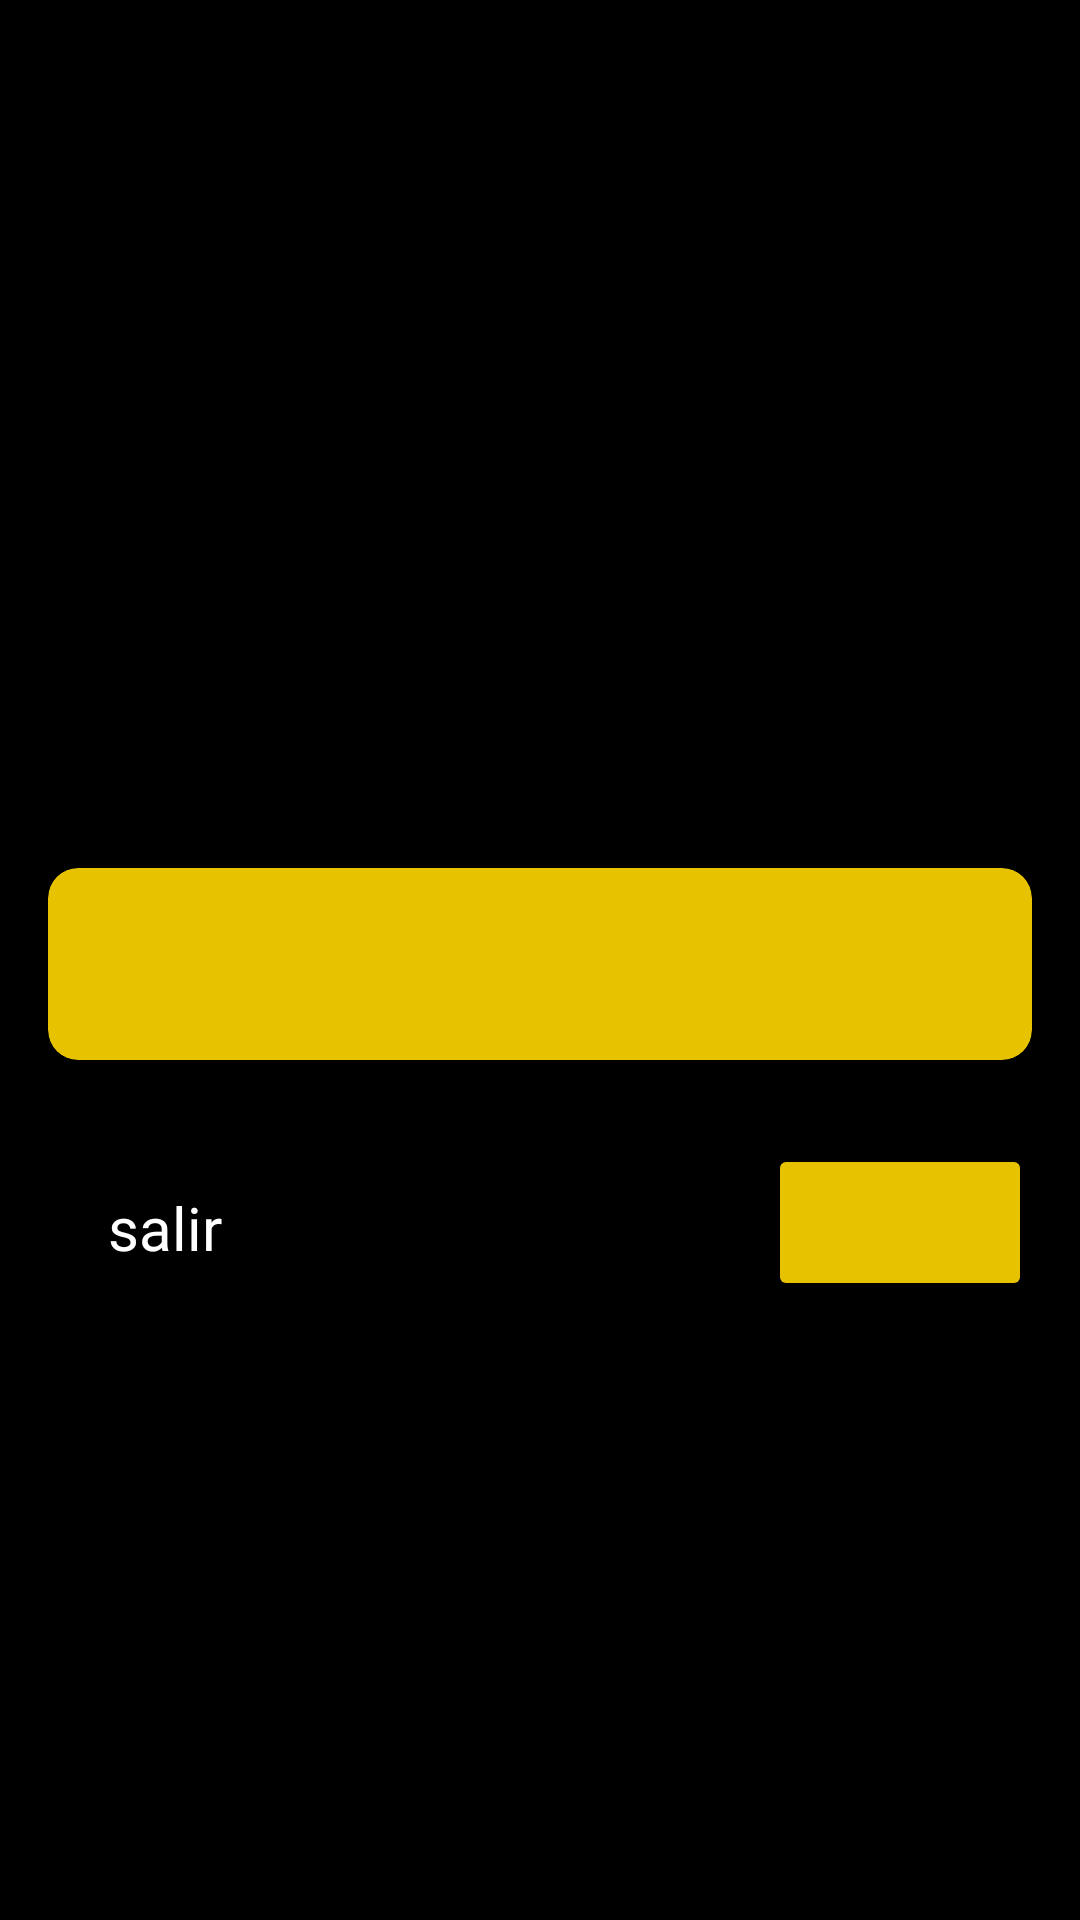

The Android layout XML behind this screen, and the referenced resources:
<!-- AndroidManifest.xml: application theme Theme.LotrWiki -->
<!-- res/layout/fragment_trivia_question.xml -->
<?xml version="1.0" encoding="utf-8"?>
<LinearLayout xmlns:android="http://schemas.android.com/apk/res/android"
    xmlns:app="http://schemas.android.com/apk/res-auto"
    xmlns:tools="http://schemas.android.com/tools"
    android:layout_width="match_parent"
    android:layout_height="match_parent"
    android:background="@color/black"
    android:orientation="vertical"
    android:padding="16dp"
    tools:context=".fragments.trivia.TriviaQuestionFragment">

    <TextView
        android:id="@+id/tvQuestionNumber"
        android:layout_width="match_parent"
        android:layout_height="wrap_content"
        android:fontFamily="@font/ring_bearer_medium"
        android:gravity="center"
        android:textColor="@color/golden"
        android:textSize="22sp"
        tools:text="pregunta 1 de 10" />

    <TextView
        android:id="@+id/tvQuestionText"
        android:layout_width="match_parent"
        android:layout_height="180dp"
        android:layout_marginTop="32dp"
        android:fontFamily="@font/aniron"
        android:gravity="center"
        android:textColor="@color/white"
        android:textSize="18sp"
        tools:text="¿Cuántos premios Oscar recibió la trilogía cinematográfica de 'El Señor de los Anillos' dirigida por Peter Jackson?" />

    <androidx.cardview.widget.CardView
        android:layout_width="match_parent"
        android:layout_height="wrap_content"
        android:layout_marginTop="32dp"
        android:backgroundTint="@color/golden"
        app:cardCornerRadius="10dp">

        <androidx.constraintlayout.widget.ConstraintLayout
            android:layout_width="match_parent"
            android:layout_height="match_parent">

            <androidx.recyclerview.widget.RecyclerView
                android:id="@+id/rvTriviaOptions"
                android:layout_width="match_parent"
                android:layout_height="wrap_content"
                android:layout_marginVertical="32dp"
                app:layout_constraintBottom_toBottomOf="parent"
                app:layout_constraintEnd_toEndOf="parent"
                app:layout_constraintStart_toStartOf="parent"
                app:layout_constraintTop_toTopOf="parent"
                tools:listitem="@layout/item_trivia_option" />

            <ProgressBar
                android:id="@+id/pbTriviaOptions"
                android:layout_width="wrap_content"
                android:layout_height="wrap_content"
                android:visibility="gone"
                app:layout_constraintBottom_toBottomOf="parent"
                app:layout_constraintEnd_toEndOf="parent"
                app:layout_constraintStart_toStartOf="parent"
                app:layout_constraintTop_toTopOf="parent"
                tools:visibility="visible" />

        </androidx.constraintlayout.widget.ConstraintLayout>

    </androidx.cardview.widget.CardView>

    <LinearLayout
        android:layout_width="match_parent"
        android:layout_height="wrap_content"
        android:layout_marginTop="28dp"
        android:orientation="horizontal">

        <TextView
            android:id="@+id/btnExitQuestion"
            android:layout_width="wrap_content"
            android:layout_height="wrap_content"
            android:layout_marginStart="20dp"
            android:backgroundTint="@color/golden"
            android:fontFamily="@font/ring_bearer_medium"
            android:text="salir"
            android:textColor="@color/white"
            android:textSize="20sp" />

        <View
            android:layout_width="wrap_content"
            android:layout_height="0dp"
            android:layout_weight="1" />

        <androidx.appcompat.widget.AppCompatButton
            android:id="@+id/btnNextQuestion"
            android:layout_width="wrap_content"
            android:layout_height="wrap_content"
            android:backgroundTint="@color/golden"
            android:fontFamily="@font/ring_bearer_medium"
            tools:text="siguiente"
            android:textSize="24sp" />

    </LinearLayout>













</LinearLayout>
<!-- res/layout/item_trivia_option.xml (included above) -->
<?xml version="1.0" encoding="utf-8"?>
<androidx.cardview.widget.CardView xmlns:android="http://schemas.android.com/apk/res/android"
    xmlns:app="http://schemas.android.com/apk/res-auto"
    xmlns:tools="http://schemas.android.com/tools"
    android:id="@+id/cvTriviaOption"
    android:layout_width="match_parent"
    android:layout_height="wrap_content"
    android:layout_marginHorizontal="8dp"
    android:layout_marginVertical="4dp"
    tools:backgroundTint="@color/card_background"
    app:cardCornerRadius="20dp">

    <LinearLayout
        android:layout_width="match_parent"
        android:layout_height="wrap_content"
        android:orientation="horizontal">

        <TextView
            android:id="@+id/tvTriviaOption"
            android:layout_width="match_parent"
            android:layout_height="wrap_content"
            android:layout_margin="8dp"
            android:layout_weight="1"
            android:fontFamily="@font/aniron"
            android:paddingStart="22dp"
            android:ellipsize="end"
            android:maxLines="1"
            android:text="Las Aventuras de Tom Bombadil"
            android:textColor="@color/text_color"
            android:textSize="16sp" />

        <ImageView
            android:id="@+id/ivCorrect"
            android:layout_width="wrap_content"
            android:layout_height="wrap_content"
            android:src="@drawable/ic_correct"
            android:visibility="gone"
            tools:visibility="visible" />

        <ImageView
            android:id="@+id/ivWrong"
            android:layout_width="wrap_content"
            android:layout_height="wrap_content"
            android:src="@drawable/ic_wrong"
            android:visibility="gone"
            tools:visibility="visible" />

    </LinearLayout>

</androidx.cardview.widget.CardView>
<!-- resources referenced by this layout -->
<resources>
  <color name="black">#FF000000</color>
  <color name="card_background">@color/black</color>
  <color name="golden">#E6FFD700</color>
  <color name="text_color">@color/white</color>
  <color name="white">#FFFFFFFF</color>
  <!-- drawable ic_correct (drawable) -->
  <vector android:height="48dp" android:tint="#6AE01C"
      android:viewportHeight="24" android:viewportWidth="24"
      android:width="48dp" xmlns:android="http://schemas.android.com/apk/res/android">
      <path android:fillColor="@android:color/white" android:pathData="M9,16.2L4.8,12l-1.4,1.4L9,19 21,7l-1.4,-1.4L9,16.2z"/>
  </vector>
  <!-- drawable ic_wrong (drawable) -->
  <vector android:height="48dp" android:tint="#FC2F2F"
      android:viewportHeight="24" android:viewportWidth="24"
      android:width="48dp" xmlns:android="http://schemas.android.com/apk/res/android">
      <path android:fillColor="@android:color/white" android:pathData="M19,6.41L17.59,5 12,10.59 6.41,5 5,6.41 10.59,12 5,17.59 6.41,19 12,13.41 17.59,19 19,17.59 13.41,12z"/>
  </vector>
  <style name="Theme.LotrWiki" parent="Base.Theme.LotrWiki" />
  <style name="Base.Theme.LotrWiki" parent="Theme.Material3.DayNight.NoActionBar">
          
          
      </style>
</resources>
